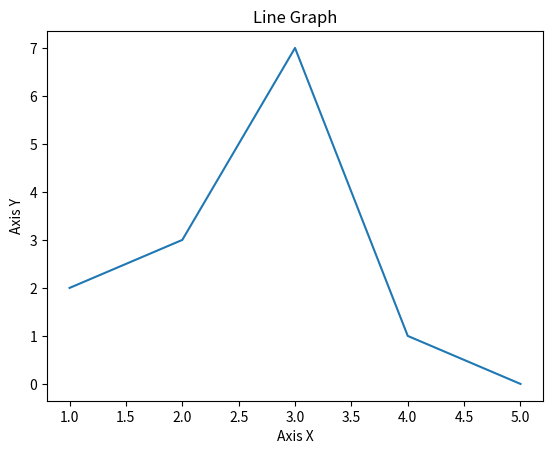

This chart was generated by the following Python code:
# Create Line Graph
import matplotlib.pyplot as plt

x = [1, 2, 3, 4, 5]
y = [2, 3, 7, 1, 0]

Title = "Line Graph"
AxisX = "Axis X"
AxisY = "Axis Y"

# Subtitle
plt.title(Title)
plt.xlabel(AxisX)
plt.ylabel(AxisY)

plt.plot(x,y)
plt.show()